Photos from the image-classification dataset "dataset" in the GitHub repository queirozPedro/Classificacao-de-Celulas-Medula-Ossea. Its 7 classes are: BLA 0001 1000, EOS 0001 1000, LYT 0001 1000, MON 0001 1000, NGS 0001 1000, NIF 0001 1000, PMO 0001 1000.

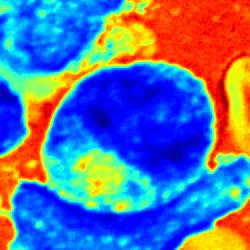
Label: PMO 0001 1000

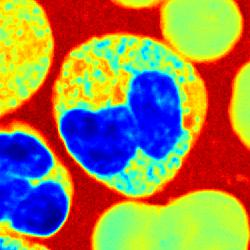
Label: NGS 0001 1000

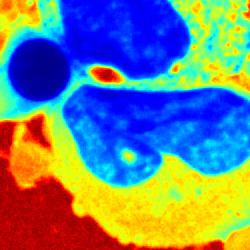
Label: MON 0001 1000

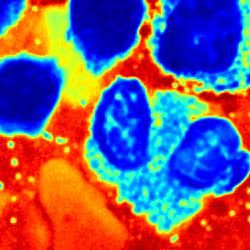
Label: EOS 0001 1000

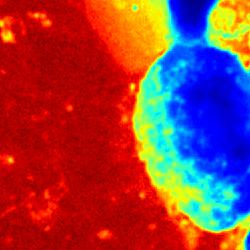
Label: NIF 0001 1000

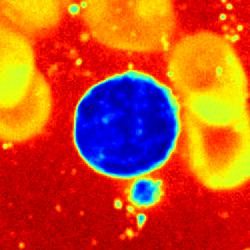
Label: LYT 0001 1000
